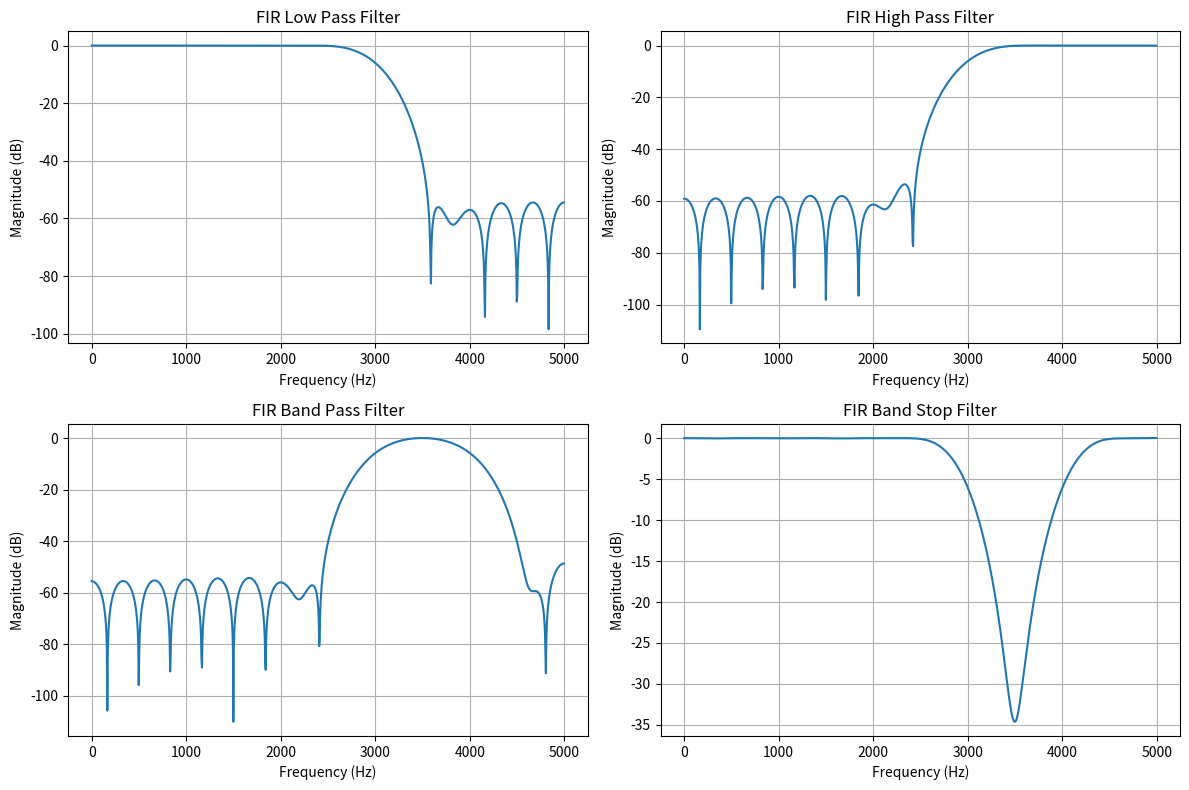

The script that saved this image:
import numpy as np
import matplotlib.pyplot as plt
from scipy.signal import firwin, freqz

fs = 10000
N = 31

lowpass = firwin(N, 3000, fs=fs, pass_zero='lowpass')
highpass = firwin(N, 3000, fs=fs, pass_zero='highpass')
bandpass = firwin(N, [3000, 4000], fs=fs, pass_zero='bandpass')
bandstop = firwin(N, [3000, 4000], fs=fs, pass_zero='bandstop')

filters = [lowpass, highpass, bandpass, bandstop]

titles = [
    'FIR Low Pass Filter',
    'FIR High Pass Filter',
    'FIR Band Pass Filter',
    'FIR Band Stop Filter'
]

plt.figure(figsize=(12, 8))

for i in range(4):
    w, h = freqz(filters[i], worN=1024, fs=fs)

    plt.subplot(2, 2, i + 1)
    plt.plot(w, 20 * np.log10(np.maximum(abs(h), 1e-10)))
    plt.title(titles[i])
    plt.xlabel('Frequency (Hz)')
    plt.ylabel('Magnitude (dB)')
    plt.grid(True)

plt.tight_layout()
plt.show()
